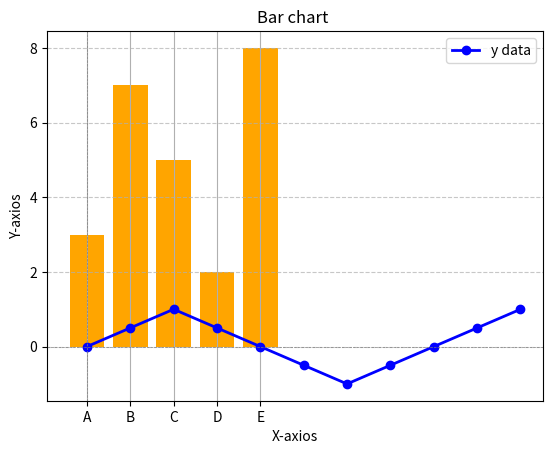
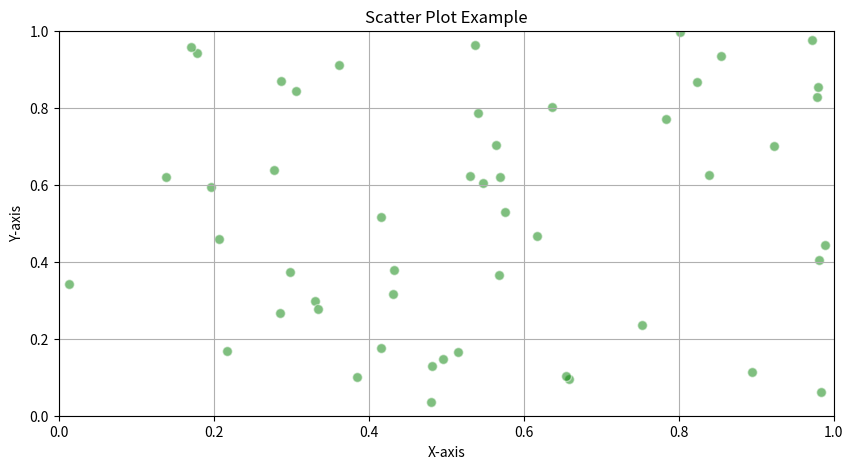

The script that saved these images, in order:

import matplotlib.pyplot as plt

# 데이터 생성 (0부터 10까지의 값)
x = [0, 1, 2, 3, 4, 5, 6, 7, 8, 9, 10]
y = [0, 0.5, 1, 0.5, 0, -0.5, -1, -0.5, 0, 0.5, 1]  # y = sin(x)와 비슷한 형태로 임의 데이터 생성

# 선 그래프 그리기
# 선 차트(Line Chart)는 시간에 따른 데이터의 변화를 시각적으로 나타내는 그래프입니다. 데이터 포인트를 선으로 연결하여, 연속적인 데이터의 경향성을 쉽게 파악할 수 있습니다.
plt.plot(x, y, label='y data', color='blue', linewidth=2, marker='o')
plt.title('Line chart ')
plt.xlabel('X-axios')
plt.ylabel('Y-axios')
plt.axhline(0, color='gray', linewidth=0.5, linestyle='--')
plt.axvline(0, color='gray', linewidth=0.5, linestyle='--')
plt.grid()
plt.legend()
plt.show()

# 데이터 생성
categories = ['A', 'B', 'C', 'D', 'E']
values = [3, 7, 5, 2, 8]

# 막대 그래프 그리기
# 막대차트(Bar Chart)는 데이터를 직사각형의 막대로 나타내는 그래프입니다. 각 막대의 길이는 해당 데이터의 값을 나타내며, 막대의 높이나 길이를 통해 여러 범주 간의 비교를 쉽게 할 수 있습니다.
plt.bar(categories, values, color='orange')
plt.title('Bar chart ')
plt.xlabel('X-axios')
plt.ylabel('Y-axios')
plt.grid(axis='y', linestyle='--', alpha=0.7)
plt.show()

# 데이터 생성
import random
x = [  random.random(  ) for _ in range( 50 ) ]  # 0과 1 사이의 50개 랜덤 수
y = [  random.random(  ) for _ in range( 50 ) ]  # 0과 1 사이의 50개 랜덤 수
sizes = 50

# 산점도 그리기
#산점도(Scatter Plot)는 두 개의 변수 간의 관계를 시각적으로 나타내는 그래프입니다. 각각의 데이터 포인트는 두 변수의 값을 x축과 y축에 대응시켜 점으로 표시됩니다. 산점도를 통해 변수 간의 상관관계, 분포, 경향성을 쉽게 파악할 수 있습니다.
plt.figure(figsize=(10, 5))
plt.scatter(x, y, s=sizes, alpha=0.5, c='green', edgecolors='w')
plt.title('Scatter Plot Example')
plt.xlabel('X-axis')
plt.ylabel('Y-axis')
plt.xlim(0, 1)
plt.ylim(0, 1)
plt.grid()
plt.show()

'''
    plt.plot(x, y, label='y data', color='blue', linewidth=2, marker='o'):
    
    x와 y 데이터를 사용하여 선 그래프를 그립니다.
    label='y data': 그래프의 범례에 사용할 레이블을 지정합니다.
    color='blue': 선의 색상을 파란색으로 설정합니다.
    linewidth=2: 선의 두께를 2로 설정합니다.
    marker='o': 데이터 포인트에 원형 마커를 추가합니다.
    plt.title('Line chart '):
    
    그래프의 제목을 'Line chart'로 설정합니다.
    plt.xlabel('X-axios'):
    
    x축의 레이블을 'X-axios'로 설정합니다.
    plt.ylabel('Y-axios'):
    
    y축의 레이블을 'Y-axios'로 설정합니다.
    plt.axhline(0, color='gray', linewidth=0.5, linestyle='--'):
    
    y=0인 수평선을 그립니다.
    color='gray': 선의 색상을 회색으로 설정합니다.
    linewidth=0.5: 선의 두께를 0.5로 설정합니다.
    linestyle='--': 선의 스타일을 점선으로 설정합니다.
    plt.axvline(0, color='gray', linewidth=0.5, linestyle='--'):
    
    x=0인 수직선을 그립니다.
    위와 같은 스타일 옵션이 적용됩니다.
    plt.grid():
    
    그래프에 그리드를 추가하여 읽기 쉽게 만듭니다.
    plt.legend():
    
    그래프의 범례를 추가합니다. 이 경우에는 label='y data'로 설정된 범례가 추가됩니다.
    plt.show():
    
    그래프를 화면에 표시합니다.
    
    --- 
    이 코드를 실행하면 주어진 x와 y 데이터를 기반으로 한 선 그래프가 나타나며, 제목, 축 레이블, 그리드, 수직 및 수평선, 그리고 범례가 포함됩니다.
    
    ###########################################################################################
    plt.bar(categories, values, color='orange'):

    categories는 막대 그래프의 각 막대를 나타내는 카테고리(예: 이름, 날짜 등)입니다.
    values는 각 카테고리에 대한 값(예: 수치, 빈도수 등)입니다.
    color='orange': 막대의 색상을 주황색으로 설정합니다.
    plt.title('Bar chart '):
    
    그래프의 제목을 'Bar chart'로 설정합니다.
    plt.xlabel('X-axios'):
    
    x축의 레이블을 'X-axios'로 설정합니다. (축 레이블에 맞는 실제 명칭으로 수정하는 것이 좋습니다.)
    plt.ylabel('Y-axios'):
    
    y축의 레이블을 'Y-axios'로 설정합니다. (역시 적절한 명칭으로 수정하는 것이 좋습니다.)
    plt.grid(axis='y', linestyle='--', alpha=0.7):
    
    y축 방향에만 그리드를 추가합니다.
    linestyle='--': 그리드 선의 스타일을 점선으로 설정합니다.
    alpha=0.7: 그리드의 투명도를 0.7로 설정하여 조금 더 부드럽게 보이도록 합니다.
    plt.show():
    
    그래프를 화면에 표시합니다.
    
    --
    이 코드를 실행하면 주어진 categories와 values 데이터를 기반으로 한 막대 그래프가 나타나며, 제목, 축 레이블, y축에 대한 그리드가 포함됩니다. 막대의 색상은 주황색으로 설정되어 있습니다.
    
    ###########################################################################################
    plt.figure(figsize=(10, 5)):

    새로운 Figure 객체를 생성하며, 그래프의 크기를 가로 10인치, 세로 5인치로 설정합니다.
    plt.scatter(x, y, s=sizes, alpha=0.5, c='green', edgecolors='w'):
    
    x와 y는 산점도의 데이터 포인트의 좌표입니다.
    s=sizes: 각 포인트의 크기를 sizes 배열에 지정된 값에 따라 설정합니다.
    alpha=0.5: 포인트의 투명도를 0.5로 설정하여 반투명하게 만듭니다.
    c='green': 포인트의 색상을 녹색으로 설정합니다.
    edgecolors='w': 포인트의 외곽선 색상을 흰색으로 설정합니다.
    plt.title('Scatter Plot Example'):
    
    그래프의 제목을 'Scatter Plot Example'로 설정합니다.
    plt.xlabel('X-axis'):
    
    x축의 레이블을 'X-axis'로 설정합니다.
    plt.ylabel('Y-axis'):
    
    y축의 레이블을 'Y-axis'로 설정합니다.
    plt.xlim(0, 1):
    
    x축의 범위를 0에서 1로 설정합니다. 이 범위 내에서 x값이 표시됩니다.
    plt.ylim(0, 1):
    
    y축의 범위를 0에서 1로 설정합니다. 이 범위 내에서 y값이 표시됩니다.
    plt.grid():
    
    그래프에 그리드를 추가하여 포인트의 위치를 쉽게 파악할 수 있도록 합니다.
    plt.show():
    
    그래프를 화면에 표시합니다.
    
    --
    이 코드를 실행하면 주어진 x와 y 데이터에 따라 산점도가 나타나며, 각 포인트는 sizes에 따라 크기가 다르고, 녹색으로 표시되며, 외곽선은 흰색입니다. 그래프의 제목과 축 레이블, 그리드가 포함되어 있으며, x축과 y축의 범위가 각각 0에서 1로 설정되어 있습니다.

'''